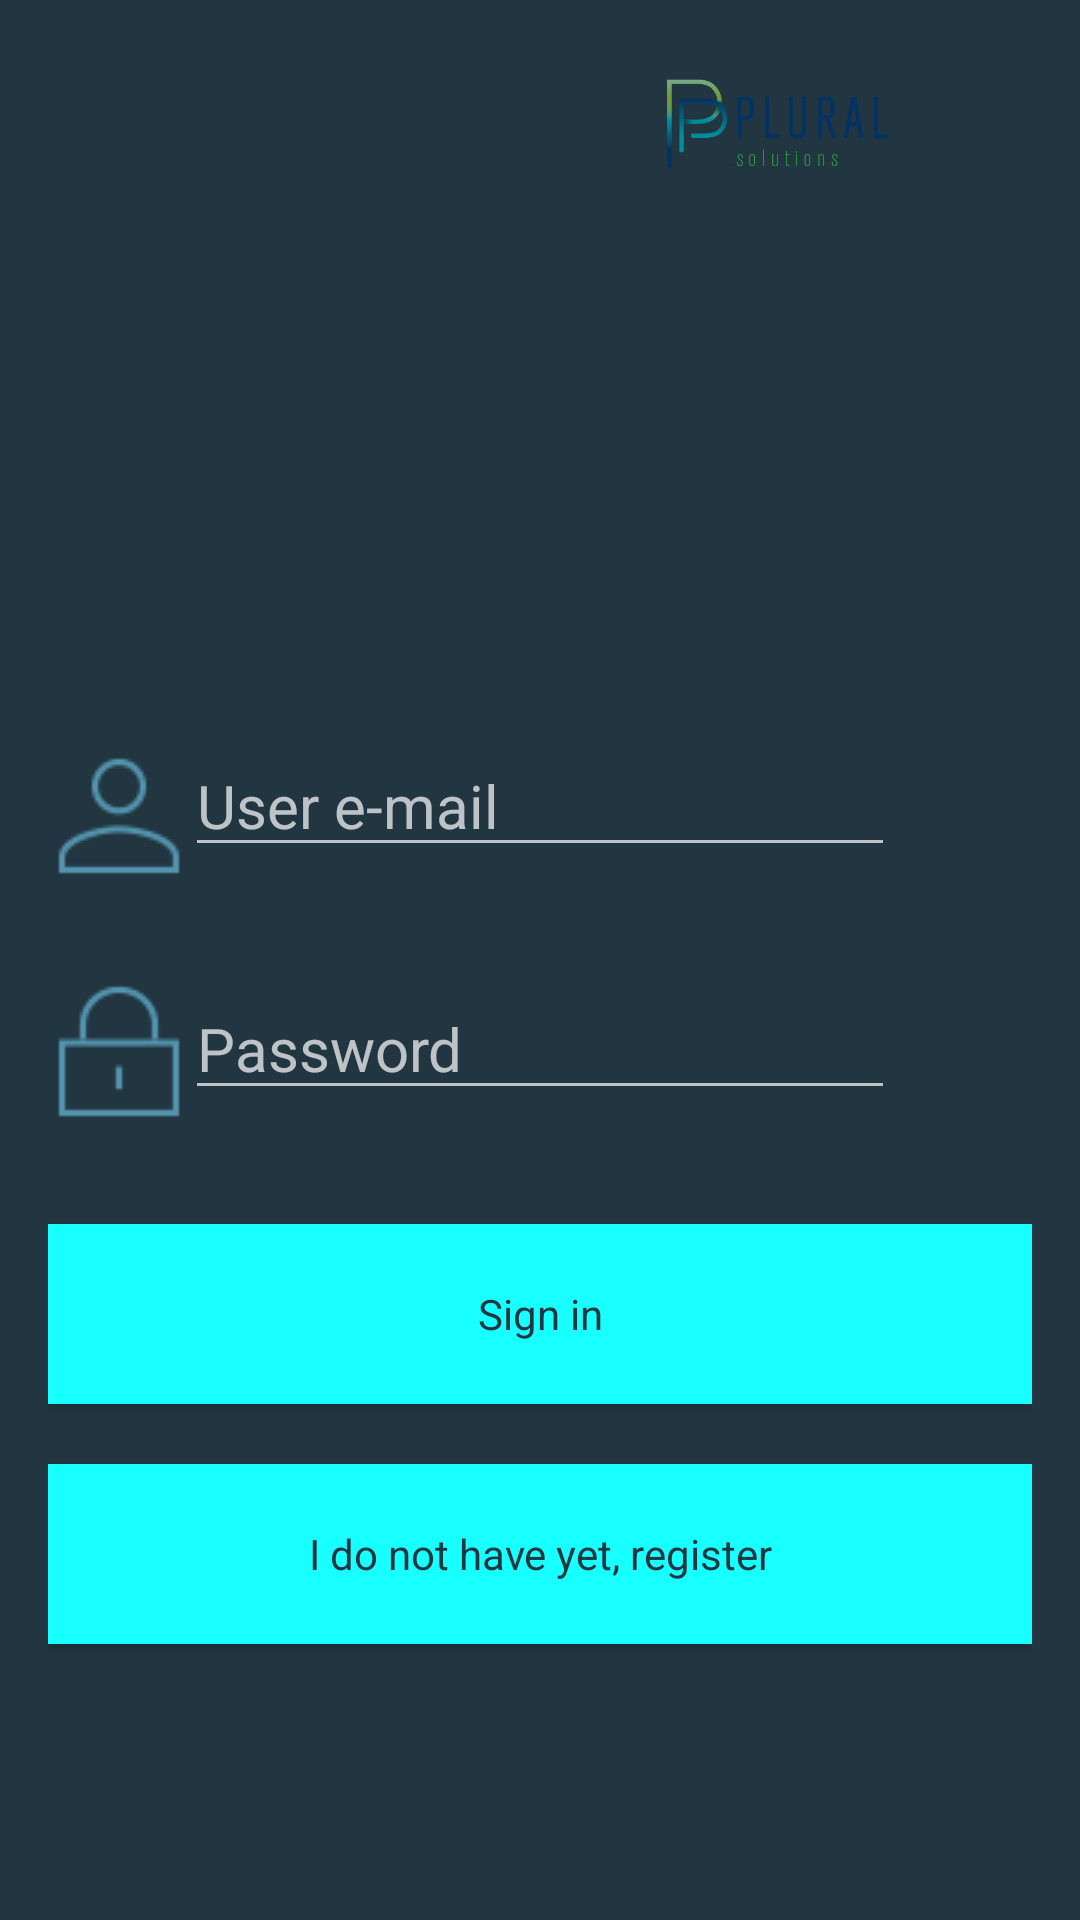

Write the Android layout XML for this screen, with the resource values it uses.
<!-- AndroidManifest.xml: application theme AppTheme -->
<!-- res/layout/activity_login_scroll.xml -->
<?xml version="1.0" encoding="utf-8"?>
<android.support.v4.widget.NestedScrollView xmlns:android="http://schemas.android.com/apk/res/android"
    xmlns:tools="http://schemas.android.com/tools"
    android:layout_width="match_parent"
    android:layout_height="match_parent"
    android:background="@color/colorBackground"
    tools:context=".LoginActivity">


    <RelativeLayout
        android:layout_width="match_parent"
        android:layout_height="wrap_content">


        <ImageView
            android:id="@+id/imageView2"
            android:layout_width="match_parent"
            android:layout_height="match_parent"
            android:adjustViewBounds="false"
            android:alpha=".6"
            android:cropToPadding="false"
            android:scaleType="fitStart"
            android:src="@drawable/bg_img" />

        <ImageView
            android:id="@+id/img_logo_plural"
            android:layout_width="200dp"
            android:layout_height="80dp"
            android:layout_alignParentEnd="true"
            android:layout_alignParentRight="true"
            android:layout_alignParentTop="true"
            android:contentDescription="Plural logo"
            android:scaleType="fitCenter"
            android:src="@drawable/logoplural" />

        <ImageView
            android:id="@+id/img_logo_qoala"
            android:layout_width="300dp"
            android:layout_height="100dp"
            android:layout_alignParentTop="true"
            android:layout_centerHorizontal="true"
            android:layout_marginTop="64dp"
            android:scaleType="fitCenter"
            android:src="@drawable/logo_darkbg" />

        <RelativeLayout
            android:id="@+id/relativeLayout"
            android:layout_width="match_parent"
            android:layout_height="400dp"
            android:layout_alignParentLeft="true"
            android:layout_alignParentStart="true"
            android:layout_below="@+id/img_logo_qoala"
            android:layout_marginTop="20dp"
            android:paddingBottom="@dimen/activity_vertical_margin"
            android:paddingLeft="@dimen/activity_horizontal_margin"
            android:paddingRight="@dimen/activity_horizontal_margin"
            android:paddingTop="@dimen/activity_vertical_margin">


            <Button
                android:id="@+id/btnLogin"
                style="@style/AppTheme.Button"
                android:layout_above="@id/btnRegister"
                android:layout_marginBottom="20dp"
                android:onClick="loginClick"
                android:text="@string/action_login" />

            <Button
                android:id="@+id/btnRegister"
                style="@style/AppTheme.Button"
                android:layout_alignParentBottom="true"
                android:layout_marginBottom="20dp"
                android:onClick="registerClick"
                android:text="@string/action_register" />

            <EditText
                android:id="@+id/edtPassword"
                style="@style/AppTheme.EditText"
                android:layout_width="wrap_content"
                android:layout_height="wrap_content"
                android:layout_above="@+id/btnLogin"
                android:layout_centerHorizontal="true"
                android:layout_marginBottom="38dp"
                android:ems="10"
                android:hint="@string/hint_password"
                android:inputType="textPassword" />

            <ImageView
                android:id="@+id/icon_pass"
                android:layout_width="wrap_content"
                android:layout_height="wrap_content"
                android:layout_alignTop="@+id/edtPassword"
                android:layout_toLeftOf="@+id/edtPassword"
                android:layout_toStartOf="@+id/edtPassword"
                android:adjustViewBounds="false"
                android:cropToPadding="false"
                android:labelFor="@id/edtPassword"
                android:src="@drawable/icon_pass" />

            <EditText
                android:id="@+id/edtEmail"
                style="@style/AppTheme.EditText"
                android:layout_width="wrap_content"
                android:layout_height="wrap_content"
                android:layout_above="@+id/edtPassword"
                android:layout_centerHorizontal="true"
                android:layout_marginBottom="37dp"
                android:ems="10"
                android:hint="@string/hint_email"
                android:inputType="textEmailAddress" />

            <ImageView
                android:id="@+id/icon_user"
                android:layout_width="wrap_content"
                android:layout_height="wrap_content"
                android:layout_alignTop="@+id/edtEmail"
                android:layout_toLeftOf="@+id/edtEmail"
                android:layout_toStartOf="@+id/edtEmail"
                android:labelFor="@id/edtEmail"
                android:src="@drawable/icon_user" />
        </RelativeLayout>

    </RelativeLayout>
</android.support.v4.widget.NestedScrollView>
<!-- resources referenced by this layout -->
<resources>
  <color name="colorBackground">#223641</color>
  <dimen name="activity_horizontal_margin">16dp</dimen>
  <dimen name="activity_vertical_margin">16dp</dimen>
  <!-- drawable icon_pass: png bitmap (drawable, 626 bytes) -->
  <!-- drawable icon_user: png bitmap (drawable, 948 bytes) -->
  <!-- drawable logoplural: png bitmap (drawable, 8323 bytes) -->
  <string name="action_login">Sign in</string>
  <string name="action_register">I do not have yet, register</string>
  <string name="hint_email">User e-mail</string>
  <string name="hint_password">Password</string>
  <style name="AppTheme.Button">
          <item name="android:layout_width">fill_parent</item>
          <item name="android:layout_height">60dp</item>
          <item name="android:textColor">@color/colorBackground</item>
          <item name="android:backgroundTintMode">multiply</item>
          <item name="android:background">@color/colorAccent</item>
      </style>
  <style name="AppTheme.EditText">
          <item name="android:textSize">@dimen/edittext_size</item>
      </style>
  <style name="AppTheme" parent="Theme.AppCompat">
          <item name="colorPrimary">@color/colorBackground</item>
          <item name="android:colorBackground">@color/colorBackground</item>
      </style>
  <color name="colorAccent">#18ffff</color>
  <dimen name="edittext_size">20dp</dimen>
</resources>
